Photos from the image-classification dataset "data_split" in the GitHub repository setiawanadekaputrajaya/Klasifikasi_Penyakit-Daun-Padi. Its 3 classes are: bacterial leaf blight, brown spot, leaf scald.

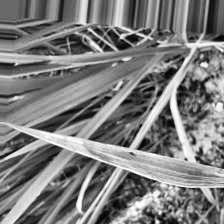
Label: bacterial leaf blight

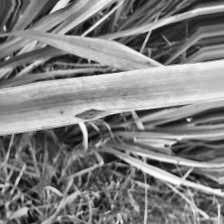
Label: brown spot

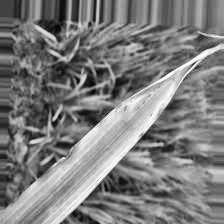
Label: leaf scald

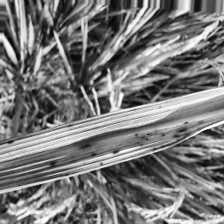
Label: bacterial leaf blight

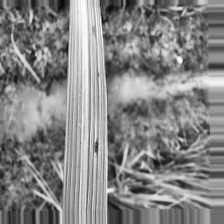
Label: brown spot

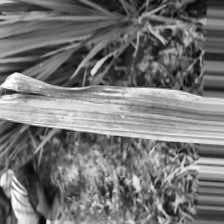
Label: leaf scald
